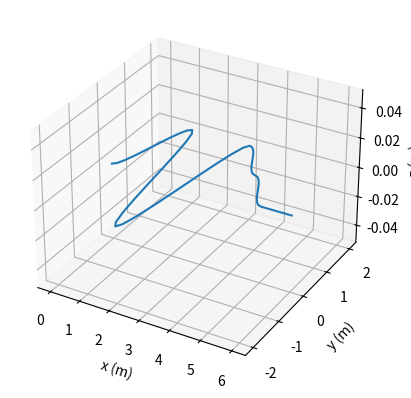

This figure's Python source:
import numpy as np
import matplotlib.pyplot as plt
from mpl_toolkits.mplot3d import Axes3D


def hermite_interpolation(t, p0, p1, m0, m1):
    """
    Cubic hermite interpolation
    https://en.wikipedia.org/wiki/Cubic_Hermite_spline
    :param t: Time [0, 1]
    :param p0: Initial position (t = 0)
    :param p1: Final position (t = 1)
    :param m0: Initial tangent (t = 0)
    :param m1: Final tangent (t = 1)
    :return: Point at time t
    """
    t2 = t*t
    t3 = t*t*t
    h00 = 2*t3 - 3*t2 + 1
    h10 = t3 - 2*t2 + t
    h01 = -2*t3 + 3*t2
    h11 = t3 - t2
    return h00*p0 + h10*m0 + h01*p1 + h11*m1


if __name__ == "__main__":
    control_pts = [[0, 0, 0],
                   [1, 2, 0],
                   [2, -2, 0],
                   [3, 2, 0],
                   [4, 1, 0],
                   [5, 0, 0],
                   [6, 0, 0]]
    tangents = [[1, 0, 0]]*len(control_pts)  # every tangent = in z-direction

    # Compute spline curve
    num_points_per_spline = 10
    curve = []
    for i in range(len(control_pts) - 1):
        for t in np.linspace(0, 1, num_points_per_spline)[:-1]:
            curve += [hermite_interpolation(t, np.array(control_pts[i]), np.array(control_pts[i + 1]),
                                            np.array(tangents[i]), np.array(tangents[i + 1]))]
    curve += [np.array(control_pts[-1])]
    curve = np.array(curve)

    # Plot
    fig = plt.figure()
    ax = fig.add_subplot(projection='3d')
    ax.plot(curve[:, 0], curve[:, 1], curve[:, 2])
    ax.set_xlabel("x (m)")
    ax.set_ylabel("y (m)")
    ax.set_zlabel("z (m)")
    plt.show()
